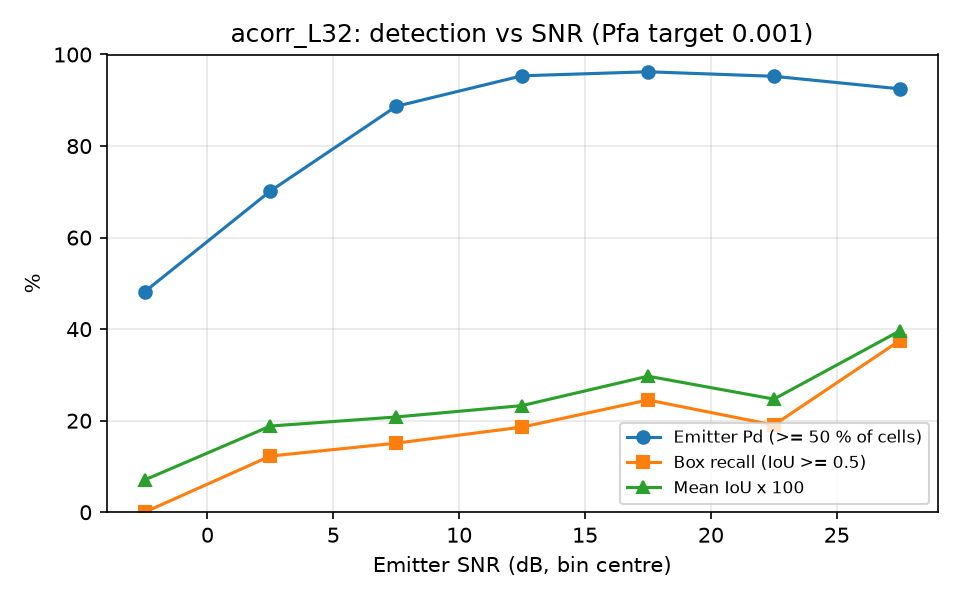

Data behind this chart, as committed beside it:
snr_lo, snr_hi, n, emitter_pd, box_recall, mean_iou
-5, 0, 54, 0.4815, 0.0000, 0.0705
0, 5, 57, 0.7018, 0.1228, 0.1883
5, 10, 53, 0.8868, 0.1509, 0.2081
10, 15, 43, 0.9535, 0.1860, 0.2330
15, 20, 53, 0.9623, 0.2453, 0.2972
20, 25, 42, 0.9524, 0.1905, 0.2472
25, 30, 40, 0.9250, 0.3750, 0.3961
